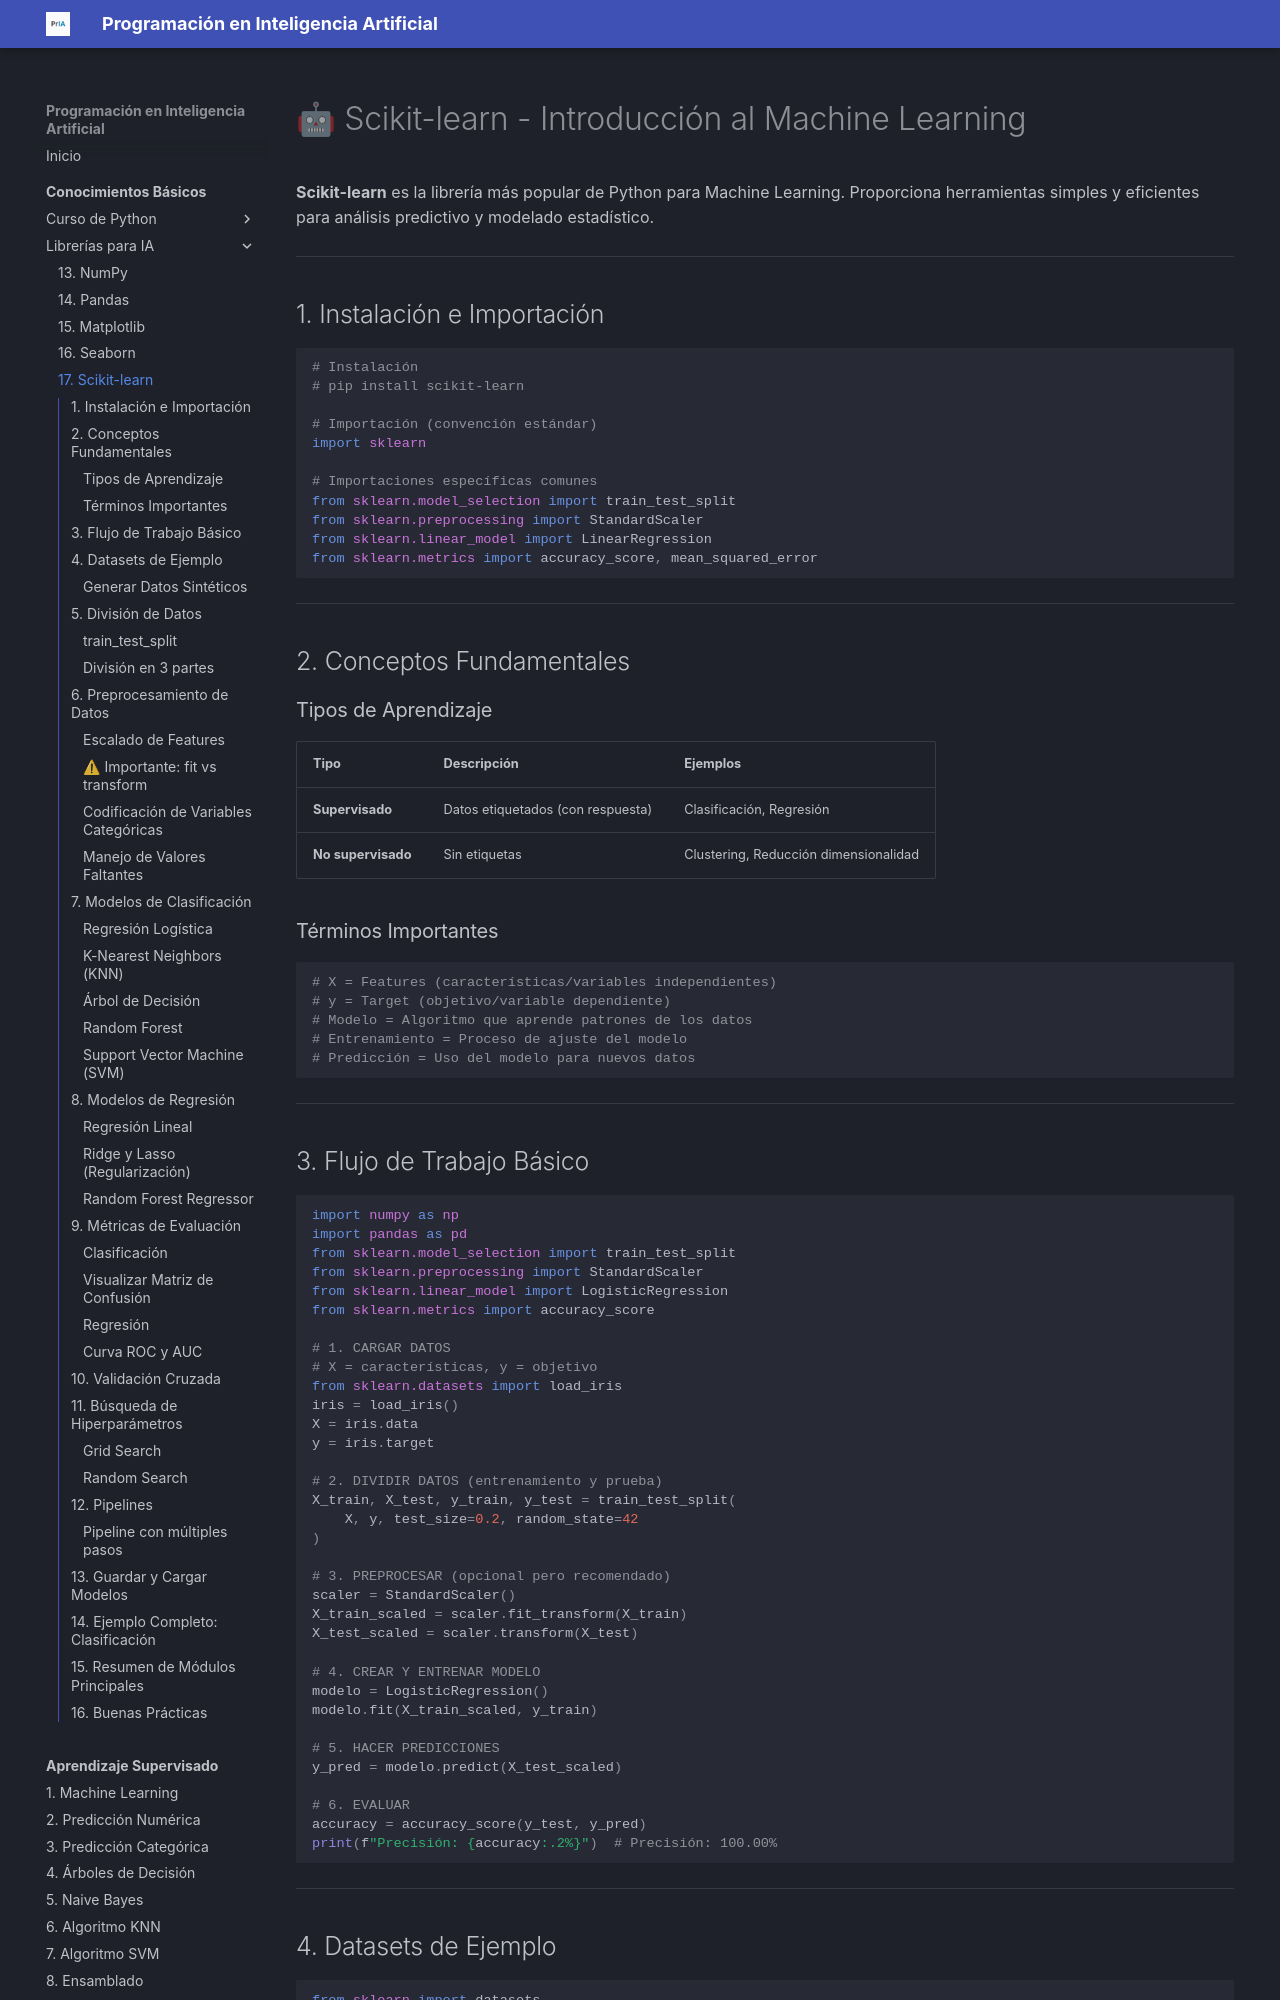

repository: fmgarcia/programacionIA.github.io · page: conocimientos-basicos/17-scikit-learn/index.html · generator: mkdocs

# 🤖 Scikit-learn - Introducción al Machine Learning

**Scikit-learn** es la librería más popular de Python para Machine Learning. Proporciona herramientas simples y eficientes para análisis predictivo y modelado estadístico.

---

## 1. Instalación e Importación

```python
# Instalación
# pip install scikit-learn

# Importación (convención estándar)
import sklearn

# Importaciones específicas comunes
from sklearn.model_selection import train_test_split
from sklearn.preprocessing import StandardScaler
from sklearn.linear_model import LinearRegression
from sklearn.metrics import accuracy_score, mean_squared_error
```

---

## 2. Conceptos Fundamentales

### Tipos de Aprendizaje

| Tipo | Descripción | Ejemplos |
| :--- | :--- | :--- |
| **Supervisado** | Datos etiquetados (con respuesta) | Clasificación, Regresión |
| **No supervisado** | Sin etiquetas | Clustering, Reducción dimensionalidad |

### Términos Importantes

```python
# X = Features (características/variables independientes)
# y = Target (objetivo/variable dependiente)
# Modelo = Algoritmo que aprende patrones de los datos
# Entrenamiento = Proceso de ajuste del modelo
# Predicción = Uso del modelo para nuevos datos
```

---

## 3. Flujo de Trabajo Básico

```python
import numpy as np
import pandas as pd
from sklearn.model_selection import train_test_split
from sklearn.preprocessing import StandardScaler
from sklearn.linear_model import LogisticRegression
from sklearn.metrics import accuracy_score

# 1. CARGAR DATOS
# X = características, y = objetivo
from sklearn.datasets import load_iris
iris = load_iris()
X = iris.data
y = iris.target

# 2. DIVIDIR DATOS (entrenamiento y prueba)
X_train, X_test, y_train, y_test = train_test_split(
    X, y, test_size=0.2, random_state=42
)

# 3. PREPROCESAR (opcional pero recomendado)
scaler = StandardScaler()
X_train_scaled = scaler.fit_transform(X_train)
X_test_scaled = scaler.transform(X_test)

# 4. CREAR Y ENTRENAR MODELO
modelo = LogisticRegression()
modelo.fit(X_train_scaled, y_train)

# 5. HACER PREDICCIONES
y_pred = modelo.predict(X_test_scaled)

# 6. EVALUAR
accuracy = accuracy_score(y_test, y_pred)
print(f"Precisión: {accuracy:.2%}")  # Precisión: 100.00%
```

---
